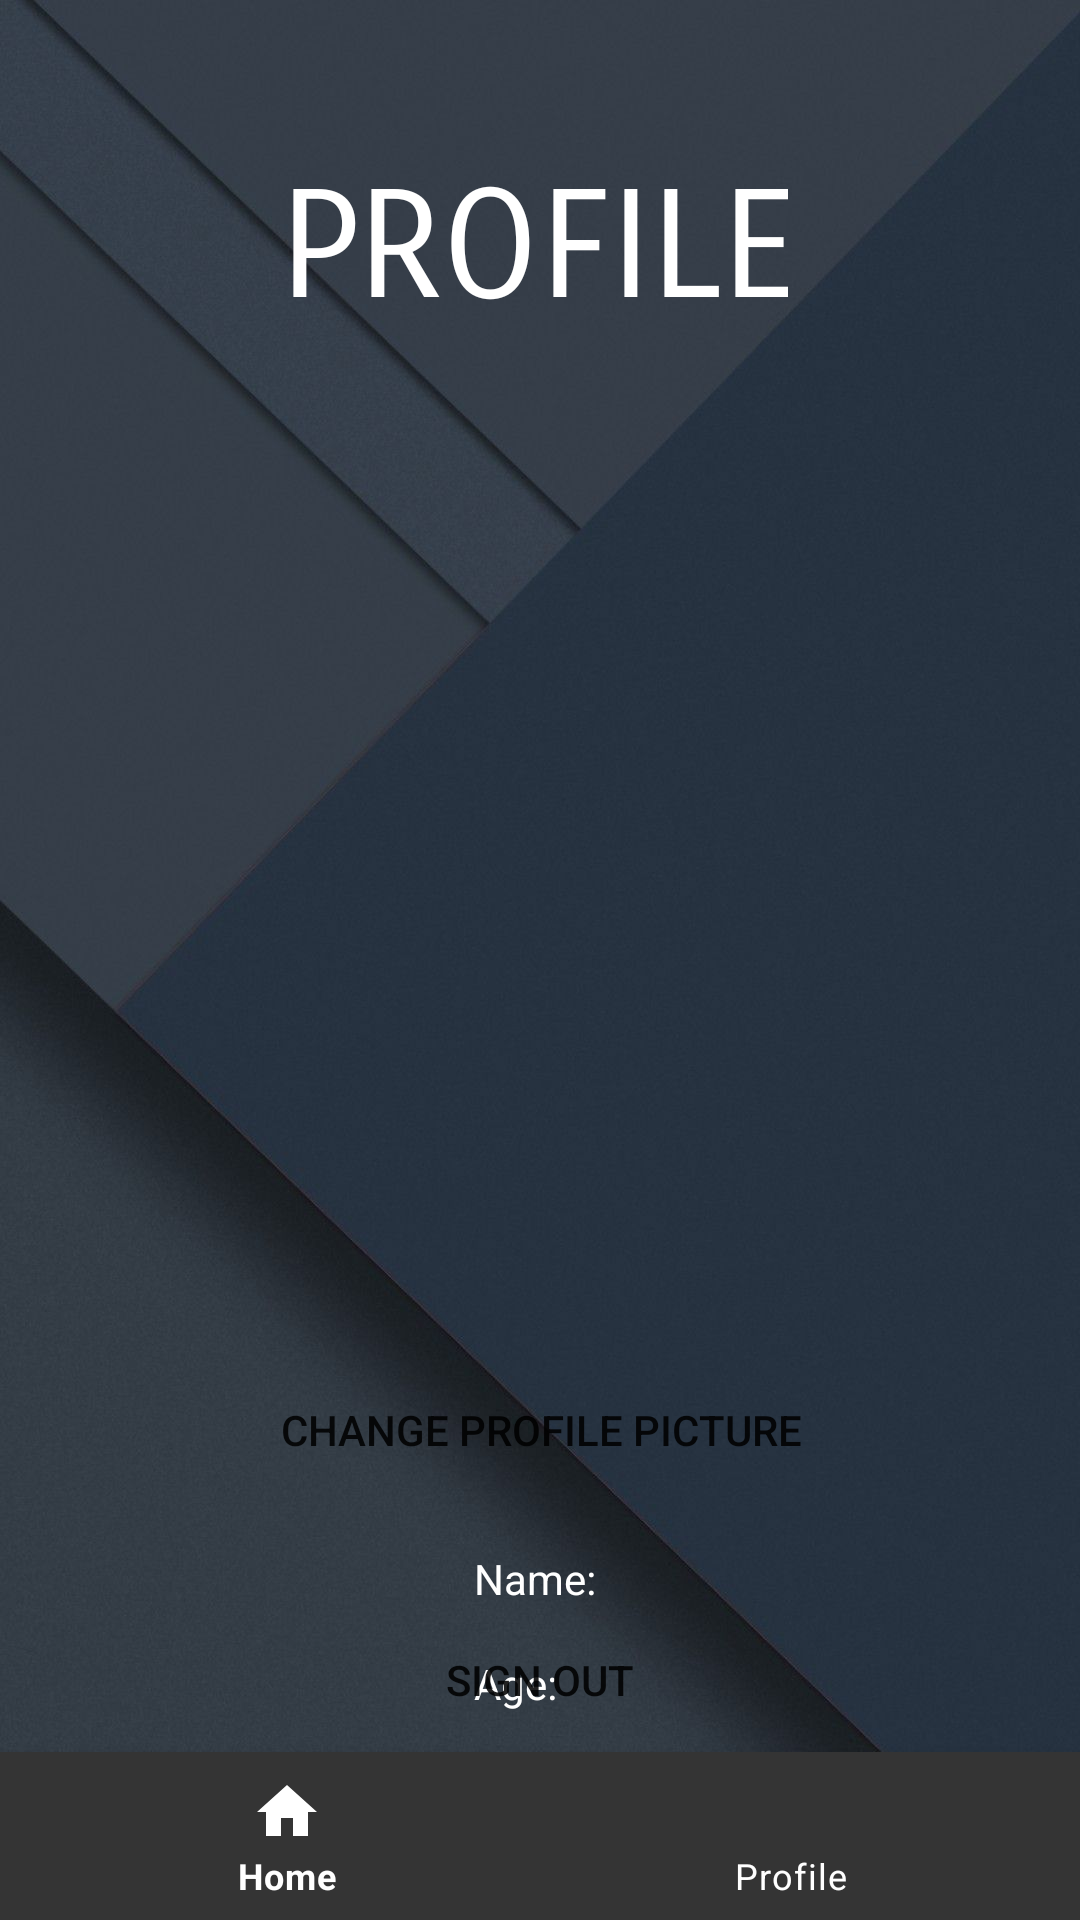

Produce the Android XML layout that renders to this screen, including the resource entries it uses.
<!-- AndroidManifest.xml: activity theme Theme.FirebaseApp.NoActionBar -->
<!-- res/layout/activity_profile.xml -->
<?xml version="1.0" encoding="utf-8"?>
<androidx.constraintlayout.widget.ConstraintLayout xmlns:android="http://schemas.android.com/apk/res/android"
    xmlns:app="http://schemas.android.com/apk/res-auto"
    xmlns:tools="http://schemas.android.com/tools"
    android:layout_width="match_parent"
    android:layout_height="match_parent"
    android:background="@drawable/background"
    tools:context=".activities.ProfileActivity">

    <TextView
        android:id="@+id/profileTxtView"
        android:layout_width="wrap_content"
        android:layout_height="wrap_content"
        android:fontFamily="sans-serif-smallcaps"
        android:text="PROFILE"
        android:typeface="serif"
        android:textAlignment="center"
        android:textColor="@color/white"
        android:textSize="50dp"
        app:layout_constraintBottom_toBottomOf="parent"
        app:layout_constraintHorizontal_bias="0.498"
        app:layout_constraintLeft_toLeftOf="parent"
        app:layout_constraintRight_toRightOf="parent"
        app:layout_constraintTop_toTopOf="parent"
        app:layout_constraintVertical_bias="0.091" />

    <ImageView
        android:id="@+id/profilePic"
        android:layout_marginTop="32dp"
        android:adjustViewBounds="true"
        app:layout_constraintEnd_toEndOf="parent"
        app:layout_constraintStart_toStartOf="parent"
        app:layout_constraintTop_toBottomOf="@+id/profileTxtView"
        android:layout_height="200dp"
        android:layout_width="200dp"/>

    <Button
        android:id="@+id/changePic"
        android:layout_width="wrap_content"
        android:layout_height="wrap_content"
        android:layout_marginTop="108dp"
        android:text="Change profile picture"
        android:background="@drawable/rounded_corners"
        app:layout_constraintEnd_toEndOf="@+id/profilePic"
        app:layout_constraintHorizontal_bias="0.516"
        app:layout_constraintStart_toStartOf="@+id/profilePic"
        app:layout_constraintTop_toBottomOf="@+id/profilePic" />

    <com.google.android.material.bottomnavigation.BottomNavigationView
        android:id="@+id/bottom_nav"
        android:layout_width="match_parent"
        android:layout_height="wrap_content"
        android:background="#343434"
        app:itemIconTint="@color/white"
        app:itemTextColor="@color/white"
        app:layout_constraintBottom_toBottomOf="parent"
        app:layout_constraintEnd_toEndOf="parent"
        app:layout_constraintStart_toStartOf="parent"
        app:menu="@menu/bottom_navbar" />

    <TextView
        android:id="@+id/nameTxtView"
        android:layout_width="wrap_content"
        android:layout_height="wrap_content"
        android:layout_marginTop="16dp"
        android:gravity="center"
        android:text="Name: "
        android:textColor="@color/white"
        app:layout_constraintEnd_toEndOf="parent"
        app:layout_constraintStart_toStartOf="parent"
        app:layout_constraintTop_toBottomOf="@+id/changePic" />

    <TextView
        android:id="@+id/ageTxtView"
        android:layout_width="wrap_content"
        android:layout_height="wrap_content"
        android:layout_marginTop="16dp"
        android:textColor="@color/white"
        android:text="Age: "
        android:gravity="center"
        app:layout_constraintEnd_toEndOf="@+id/nameTxtView"
        app:layout_constraintHorizontal_bias="0.0"
        app:layout_constraintStart_toStartOf="@+id/nameTxtView"
        app:layout_constraintTop_toBottomOf="@+id/nameTxtView" />

    <Button
        android:id="@+id/signOutButton"
        android:layout_width="wrap_content"
        android:layout_height="wrap_content"
        android:text="Sign out"
        android:background="@drawable/rounded_corners"
        app:layout_constraintBottom_toTopOf="@+id/bottom_nav"
        app:layout_constraintEnd_toEndOf="parent"
        app:layout_constraintStart_toStartOf="parent"
        app:layout_constraintTop_toBottomOf="@+id/nameTxtView"
        app:layout_constraintVertical_bias="0.759" />


</androidx.constraintlayout.widget.ConstraintLayout>
<!-- resources referenced by this layout -->
<resources>
  <!-- drawable background: jpg bitmap (drawable, 73555 bytes) -->
  <!-- drawable rounded_corners (drawable) -->
  <?xml version="1.0" encoding="utf-8"?>
  <shape xmlns:android="http://schemas.android.com/apk/res/android">
      <corners android:radius="24dp" />
      <solid android:color="@color/darkslategray" />
  </shape>
  <style name="Theme.FirebaseApp.NoActionBar">
          <item name="windowActionBar">false</item>
          <item name="windowNoTitle">true</item>
      </style>
  <!-- not gathered from this repository: default colours our renderer supplied (Android Studio template values) -->
  <color name="white">#FFFFFFFF</color>
</resources>
